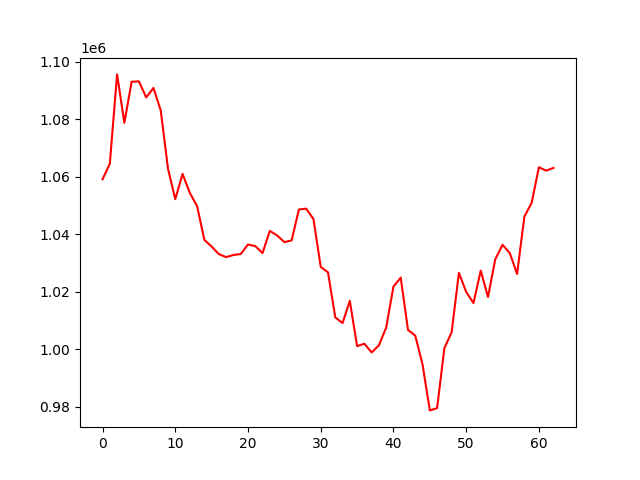

The data file committed next to this chart (first rows):
account_value, date, daily_return
1059172, 2023-01-04, 
1064594, 2023-01-05, 0.005119
1095643, 2023-01-06, 0.02917
1078811, 2023-01-09, -0.01536
1093080, 2023-01-10, 0.01323
1093225, 2023-01-11, 0.0001321
1087639, 2023-01-12, -0.005109
1090932, 2023-01-13, 0.003027
1083128, 2023-01-17, -0.007153
1062836, 2023-01-18, -0.01874
1052261, 2023-01-19, -0.009949
1061047, 2023-01-20, 0.008349
1054428, 2023-01-23, -0.006238
1049816, 2023-01-24, -0.004374
1038113, 2023-01-25, -0.01115
1035772, 2023-01-26, -0.002255
1033146, 2023-01-27, -0.002535
1032113, 2023-01-30, -0.001
1032854, 2023-01-31, 0.0007178
1033175, 2023-02-01, 0.000311
1036503, 2023-02-02, 0.003221
1035947, 2023-02-03, -0.000536
1033523, 2023-02-06, -0.00234
1041235, 2023-02-07, 0.007462
1039641, 2023-02-08, -0.001531
1037324, 2023-02-09, -0.002229
1037930, 2023-02-10, 0.0005839
1048670, 2023-02-13, 0.01035
1048962, 2023-02-14, 0.0002786
1045342, 2023-02-15, -0.003451
1028692, 2023-02-16, -0.01593
1026819, 2023-02-17, -0.001821
1011138, 2023-02-21, -0.01527
1009186, 2023-02-22, -0.001931
1016879, 2023-02-23, 0.007623
1001163, 2023-02-24, -0.01546
1001989, 2023-02-27, 0.0008253
998971, 2023-02-28, -0.003011
1001430, 2023-03-01, 0.002461
1007616, 2023-03-02, 0.006178
1021870, 2023-03-03, 0.01415
1024972, 2023-03-06, 0.003035
1006783, 2023-03-07, -0.01775
1004802, 2023-03-08, -0.001969
994757, 2023-03-09, -0.009996
978808, 2023-03-10, -0.01603
979592, 2023-03-13, 0.000801
1000401, 2023-03-14, 0.02124
1005982, 2023-03-15, 0.005579
1026632, 2023-03-16, 0.02053
1019990, 2023-03-17, -0.00647
1016111, 2023-03-20, -0.003803
1027394, 2023-03-21, 0.0111
1018251, 2023-03-22, -0.0089
1031335, 2023-03-23, 0.01285
1036409, 2023-03-24, 0.004921
1033481, 2023-03-27, -0.002826
1026258, 2023-03-28, -0.006989
1046192, 2023-03-29, 0.01942
1050954, 2023-03-30, 0.004552
... 3 more rows
